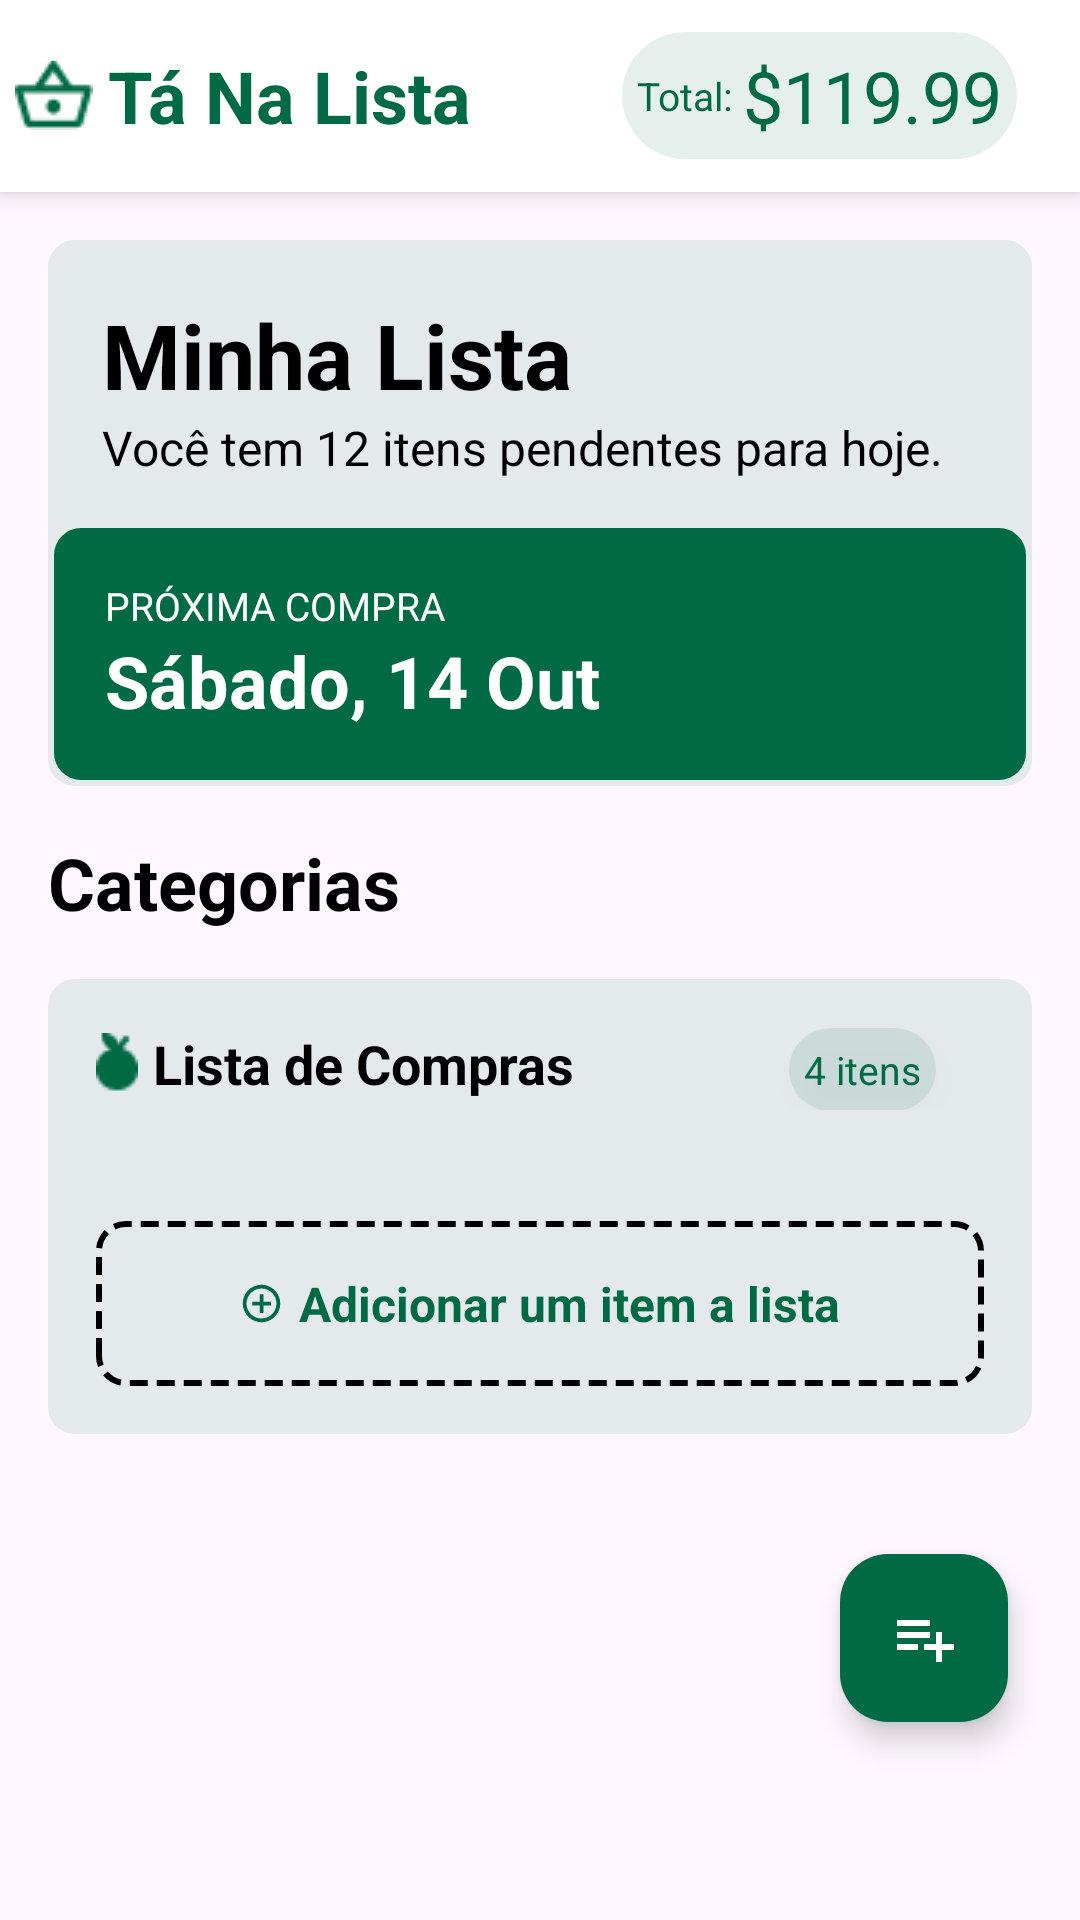

This screen was rendered from an Android layout file. Write that file and the resources it references.
<!-- AndroidManifest.xml: application theme Theme.TaNaLista -->
<!-- res/layout/fragment_home.xml -->
<?xml version="1.0" encoding="utf-8"?>
<LinearLayout xmlns:android="http://schemas.android.com/apk/res/android"
    xmlns:tools="http://schemas.android.com/tools"
    android:layout_width="match_parent"
    android:layout_height="match_parent"
    xmlns:app="http://schemas.android.com/apk/res-auto"
    android:orientation="vertical"
    tools:context=".ui.home.HomeFragment">

    <LinearLayout
        android:id="@+id/linlayToolbar"
        android:layout_width="match_parent"
        android:layout_height="64dp"
        android:background="@drawable/bg_toolbar"
        android:gravity="center"
        android:elevation="5dp"
        android:padding="5dp"
        android:orientation="horizontal">

        <TextView
            android:layout_width="wrap_content"
            android:layout_height="wrap_content"
            android:layout_weight="1"
            android:text="Tá Na Lista"
            android:drawableLeft="@drawable/ic_toolbar"
            android:drawablePadding="5dp"
            android:textColor="@color/green"
            android:textStyle="bold"
            android:textSize="24sp"/>

        <LinearLayout
            android:layout_width="wrap_content"
            android:layout_height="wrap_content"
            android:background="@drawable/bg_fundo_opaco_oval"
            android:orientation="horizontal"
            android:layout_marginEnd="16dp"
            android:gravity="center"
            android:padding="5dp">

            <TextView
                android:layout_width="wrap_content"
                android:layout_height="wrap_content"
                android:text="Total: "
                android:textColor="@color/green"
                android:textSize="13sp"/>
            <TextView
                android:id="@+id/txtPriceComp"
                android:layout_width="wrap_content"
                android:layout_height="wrap_content"
                android:text="$119.99"
                android:textColor="@color/green"
                android:textSize="24sp"/>


        </LinearLayout>




    </LinearLayout>

    <androidx.core.widget.NestedScrollView
        android:layout_width="match_parent"
        android:layout_height="match_parent"
        android:fillViewport="true">
        <LinearLayout
            android:layout_width="match_parent"
            android:layout_height="wrap_content"
            android:orientation="vertical">



            <LinearLayout
                android:layout_width="match_parent"
                android:layout_height="wrap_content"
                android:background="@drawable/bg_fundo_opaco_raio_9"
                android:orientation="vertical"
                android:padding="2dp"
                android:layout_margin="16dp">

                <RelativeLayout
                    android:layout_width="match_parent"
                    android:layout_height="match_parent"
                    android:layout_margin="16dp">

                    <TextView
                        android:id="@+id/txtTitleList"
                        android:layout_width="wrap_content"
                        android:layout_height="wrap_content"
                        android:text="Minha Lista"
                        android:textColor="@color/black"
                        android:textSize="30sp"
                        android:textStyle="bold"/>
                    <TextView
                        android:layout_width="wrap_content"
                        android:layout_height="wrap_content"
                        android:text="Você tem 12 itens pendentes para hoje."
                        android:textColor="@color/black"
                        android:layout_below="@id/txtTitleList"
                        android:textSize="16sp"/>

                </RelativeLayout>


                <LinearLayout
                    android:layout_width="match_parent"
                    android:layout_height="wrap_content"
                    android:background="@drawable/bg_fundo_green_raio_9"
                    android:orientation="vertical"
                    android:padding="9dp">

                    <RelativeLayout
                        android:layout_width="match_parent"
                        android:layout_height="match_parent"
                        android:layout_margin="8dp">

                        <TextView
                            android:id="@+id/txtTitleCard"
                            android:layout_width="wrap_content"
                            android:layout_height="wrap_content"
                            android:text="PRÓXIMA COMPRA"
                            android:textColor="@color/white"
                            android:textSize="13sp"/>

                        <TextView
                            android:layout_width="wrap_content"
                            android:layout_height="wrap_content"
                            android:text="Sábado, 14 Out"
                            android:textColor="@color/white"
                            android:layout_below="@id/txtTitleCard"
                            android:textSize="24sp"
                            android:textStyle="bold"/>


                    </RelativeLayout>
                </LinearLayout>

            </LinearLayout>

            <LinearLayout
                android:layout_width="match_parent"
                android:layout_height="wrap_content"
                android:layout_marginHorizontal="16dp"
                android:orientation="vertical">
                <TextView
                    android:layout_width="match_parent"
                    android:layout_height="wrap_content"
                    android:text="Categorias"
                    android:textSize="24sp"
                    android:textColor="@color/black"
                    android:textStyle="bold"/>

                <androidx.recyclerview.widget.RecyclerView
                    android:id="@+id/rvCategorias"
                    android:layout_width="match_parent"
                    android:layout_height="wrap_content"
                    tools:listitem="@layout/item_category"
                    app:layoutManager="androidx.recyclerview.widget.LinearLayoutManager"
                    android:orientation="horizontal"/>
            </LinearLayout>


            <LinearLayout
                android:layout_width="match_parent"
                android:layout_height="wrap_content"
                android:background="@drawable/bg_fundo_opaco_raio_9"
                android:layout_margin ="16dp"
                android:orientation="vertical">
                <LinearLayout
                    android:layout_width="match_parent"
                    android:layout_height="wrap_content"
                    android:layout_margin="16dp"
                    android:orientation="horizontal">

                    <TextView
                        android:id="@+id/txtTitleList2"
                        android:layout_width="wrap_content"
                        android:layout_height="wrap_content"
                        android:layout_weight="1"
                        android:text="Lista de Compras"
                        android:drawableLeft="@drawable/ic_frutoslegumes"
                        android:drawablePadding="5dp"
                        android:textSize="18sp"
                        android:textColor="@color/black"
                        android:textStyle="bold"/>

                    <TextView
                        android:id="@+id/txtQuantityItem"
                        android:layout_width="wrap_content"
                        android:layout_height="wrap_content"
                        android:background="@drawable/bg_fundo_opaco_oval"
                        android:padding="5dp"
                        android:text="4 itens"
                        android:elevation="5dp"
                        android:layout_marginEnd="16dp"
                        android:textSize="13sp"
                        android:textColor="@color/green"/>

                </LinearLayout>

                <androidx.recyclerview.widget.RecyclerView
                    android:id="@+id/rvListItens"
                    android:layout_width="match_parent"
                    android:layout_height="wrap_content"
                    android:orientation="vertical"
                    tools:listitem="@layout/item_list"
                    tools:itemCount="2"
                    android:layout_marginTop="5dp"/>
                <LinearLayout
                    android:layout_width="match_parent"
                    android:layout_height="55dp"
                    android:background="@drawable/bg_borda_trastejada_raio_12"
                    android:layout_margin="16dp"
                    android:padding="5dp"
                    android:gravity="center"
                    android:orientation="horizontal">

                    <TextView
                        android:layout_width="wrap_content"
                        android:layout_height="wrap_content"
                        android:gravity="center"
                        android:text="Adicionar um item a lista"
                        android:textSize="16sp"
                        android:textColor="@color/green"
                        android:textStyle="bold"
                        android:drawableLeft="@drawable/ic_add_circle_outline"
                        android:drawablePadding="5dp"/>

                </LinearLayout>


            </LinearLayout>

            <com.google.android.material.floatingactionbutton.FloatingActionButton
                android:id="@+id/fabNewList"
                android:layout_width="wrap_content"
                android:layout_height="wrap_content"
                android:layout_gravity="end|bottom"
                android:layout_margin="24dp"
                android:src="@drawable/ic_playlist_add"
                app:backgroundTint="@color/green"
                app:tint="@color/white"/>

        </LinearLayout>
    </androidx.core.widget.NestedScrollView>






</LinearLayout>
<!-- res/layout/item_category.xml (included above) -->
<?xml version="1.0" encoding="utf-8"?>
<LinearLayout
    xmlns:android="http://schemas.android.com/apk/res/android"
    android:layout_width="128dp"
    android:layout_height="128dp"
    android:background="@drawable/bg_fundo_branco_borda_raio_12"
    android:elevation="9dp"
    android:layout_margin="5dp"
    android:padding="5dp"
    android:orientation="vertical"
    android:gravity="center"
    >

    <ImageView
        android:layout_width="wrap_content"
        android:layout_height="wrap_content"
        android:src="@drawable/ic_comp_basic"
        />
    <TextView
        android:id="@+id/txtCategory"
        android:layout_width="wrap_content"
        android:layout_height="wrap_content"
        android:layout_marginHorizontal="5dp"
        android:maxLines="1"
        android:gravity="center"
        android:text="Compra basica"
        android:textSize="13sp"
        android:textColor="@color/black"
        android:textStyle="bold"/>



</LinearLayout>
<!-- res/layout/item_list.xml (included above) -->
<?xml version="1.0" encoding="utf-8"?>
<androidx.constraintlayout.widget.ConstraintLayout xmlns:android="http://schemas.android.com/apk/res/android"
    android:layout_width="match_parent"
    android:layout_height="115dp"
    android:layout_margin="5dp"
    android:elevation="5dp"
    xmlns:app="http://schemas.android.com/apk/res-auto"
    android:background="@drawable/bg_fundo_branco_borda_raio_12">

    <LinearLayout
        android:layout_width="match_parent"
        android:layout_height="match_parent"
        android:layout_margin="12dp"
        android:orientation="vertical">

        <LinearLayout
            android:layout_width="match_parent"
            android:layout_height="wrap_content"
            android:orientation="horizontal"
            android:layout_gravity="center">

            <CheckBox
                android:id="@+id/checkbox"
                android:layout_width="wrap_content"
                android:layout_height="wrap_content"/>

            <com.google.android.material.imageview.ShapeableImageView
                android:layout_width="wrap_content"
                android:layout_height="wrap_content"
                android:layout_marginHorizontal="9dp"
                app:shapeAppearanceOverlay="@style/ShapeAppearanceOverlay.Material3.FloatingActionButton"
                android:src="@drawable/img_item"/>

            <TextView
                android:id="@+id/txtItemName"
                android:layout_width="wrap_content"
                android:layout_height="wrap_content"
                android:text="Maçã"
                android:layout_marginHorizontal="9dp"
                android:textSize="16dp"
                android:textStyle="bold"
                android:textColor="@color/black"/>



        </LinearLayout>

        <LinearLayout
            android:layout_width="match_parent"
            android:layout_height="wrap_content"
            android:gravity="center"
            android:layout_marginTop="9dp"
            android:orientation="horizontal">

            <LinearLayout
                android:layout_width="111dp"
                android:layout_height="wrap_content"
                android:layout_weight="1"
                android:gravity="center"
                android:background="@drawable/bg_fundo_opaco_oval"
                android:padding="8dp"
                android:orientation="horizontal">

                <androidx.appcompat.widget.AppCompatButton
                    android:id="@+id/btn_less"
                    android:layout_width="21dp"
                    android:layout_height="21dp"
                    android:background="@drawable/bg_fundo_opaco_oval"
                    android:text="-"
                    android:gravity="center"
                    android:textSize="16sp"
                    android:textColor="@color/black"/>
                <TextView
                    android:id="@+id/txtitemQuantity"
                    android:layout_width="wrap_content"
                    android:layout_height="wrap_content"
                    android:layout_weight="1"
                    android:gravity="center"
                    android:text="6"
                    android:textColor="@color/green"
                    android:textStyle="bold"/>
                <androidx.appcompat.widget.AppCompatButton
                    android:id="@+id/btn_plus"
                    android:layout_width="21dp"
                    android:layout_height="21dp"
                    android:background="@drawable/bg_fundo_green_raio_9"
                    android:text="+"
                    android:textColor="@color/white"/>

            </LinearLayout>

            <TextView
                android:id="@+id/txtItemPrice"
                android:layout_width="92dp"
                android:layout_height="wrap_content"
                android:layout_weight="1"
                android:layout_marginHorizontal="18dp"
                android:padding="5dp"
                android:gravity="center"
                android:background="@drawable/bg_fundo_branco_borda_cinza"
                android:textColor="@color/green"
                android:textStyle="bold"
                android:textSize="16sp"
                android:text="R$ 12,99"/>
            
            <ImageButton
                android:id="@+id/btnDelet"
                android:layout_width="wrap_content"
                android:layout_height="wrap_content"
                android:layout_weight="1"
                android:src="@drawable/ic_delete"
                android:background="@color/white"/>





        </LinearLayout>


    </LinearLayout>


</androidx.constraintlayout.widget.ConstraintLayout>
<!-- resources referenced by this layout -->
<resources>
  <color name="black">#FF000000</color>
  <color name="green">#006A45</color>
  <color name="white">#FFFFFFFF</color>
  <!-- drawable bg_borda_trastejada_raio_12 (drawable) -->
  <?xml version="1.0" encoding="utf-8"?>
  <shape xmlns:android="http://schemas.android.com/apk/res/android"
      android:shape="rectangle">
      <solid android:color= "@android:color/transparent" />
      <stroke
          android:width="2dp"
          android:color="#000000"
          android:dashWidth="6dp"
          android:dashGap="3dp" />
      <corners android:radius="9dp" />
  </shape>
  <!-- drawable bg_fundo_branco_borda_cinza (drawable) -->
  <?xml version="1.0" encoding="utf-8"?>
  <shape xmlns:android="http://schemas.android.com/apk/res/android"
      android:shape="rectangle">
  
      <solid android:color="@color/white"/>
      <stroke android:width="1dp"
          android:color="@android:color/darker_gray"/>
      <corners android:radius="8dp"/>
  
  </shape>
  <!-- drawable bg_fundo_green_raio_9 (drawable) -->
  <?xml version="1.0" encoding="utf-8"?>
  <shape xmlns:android="http://schemas.android.com/apk/res/android"
      android:shape="rectangle">
  
      <solid android:color="@color/green"/>
      <corners android:radius="9dp"/>
  
  </shape>
  <!-- drawable bg_fundo_opaco_oval (drawable) -->
  <?xml version="1.0" encoding="utf-8"?>
  <shape xmlns:android="http://schemas.android.com/apk/res/android"
      android:shape="rectangle">
  
      <solid android:color="#1A006A45"/>
      <corners android:radius="9999dp"/>
  
  </shape>
  <!-- drawable bg_fundo_opaco_raio_9 (drawable) -->
  <?xml version="1.0" encoding="utf-8"?>
  <shape xmlns:android="http://schemas.android.com/apk/res/android"
      android:shape="rectangle">
  
      <solid android:color="#1A006A45"/>
      <corners android:radius="9dp"/>
  
  </shape>
  <!-- drawable bg_toolbar (drawable) -->
  <?xml version="1.0" encoding="utf-8"?>
  <shape xmlns:android="http://schemas.android.com/apk/res/android"
      android:shape="rectangle">
  
      <solid android:color="@color/white"/>
      <stroke android:width="1dp"
          android:color="@color/white"/>
  
  
  </shape>
  <!-- drawable ic_add_circle_outline (drawable) -->
  <vector xmlns:android="http://schemas.android.com/apk/res/android" android:height="15dp" android:tint="#006945" android:viewportHeight="24" android:viewportWidth="24" android:width="15dp">
        
      <path android:fillColor="@android:color/white" android:pathData="M13,7h-2v4L7,11v2h4v4h2v-4h4v-2h-4L13,7zM12,2C6.48,2 2,6.48 2,12s4.48,10 10,10 10,-4.48 10,-10S17.52,2 12,2zM12,20c-4.41,0 -8,-3.59 -8,-8s3.59,-8 8,-8 8,3.59 8,8 -3.59,8 -8,8z"/>
      
  </vector>
  <!-- drawable ic_comp_basic: png bitmap (drawable, 1050 bytes) -->
  <!-- drawable ic_delete (drawable) -->
  <vector xmlns:android="http://schemas.android.com/apk/res/android" android:height="24dp" android:tint="#B01E1E" android:viewportHeight="24" android:viewportWidth="24" android:width="24dp">
        
      <path android:fillColor="@android:color/white" android:pathData="M6,19c0,1.1 0.9,2 2,2h8c1.1,0 2,-0.9 2,-2V7H6v12zM19,4h-3.5l-1,-1h-5l-1,1H5v2h14V4z"/>
      
  </vector>
  <!-- drawable ic_playlist_add (drawable) -->
  <vector xmlns:android="http://schemas.android.com/apk/res/android" android:autoMirrored="true" android:height="24dp" android:tint="#FFFFFF" android:viewportHeight="24" android:viewportWidth="24" android:width="24dp">
        
      <path android:fillColor="@android:color/white" android:pathData="M14,10H3v2h11V10zM14,6H3v2h11V6zM18,14v-4h-2v4h-4v2h4v4h2v-4h4v-2H18zM3,16h7v-2H3V16z"/>
      
  </vector>
  <!-- drawable ic_toolbar: png bitmap (drawable, 684 bytes) -->
  <!-- drawable img_item: png bitmap (drawable, 4615 bytes) -->
  <style name="Theme.TaNaLista" parent="Base.Theme.TaNaLista" />
  <style name="Base.Theme.TaNaLista" parent="Theme.Material3.DayNight.NoActionBar">
          
          <item name="colorPrimary">@color/green</item>
          <item name="colorOnPrimary">@color/green</item>
          <item name="colorSecondary">@color/white</item>
      </style>
</resources>
